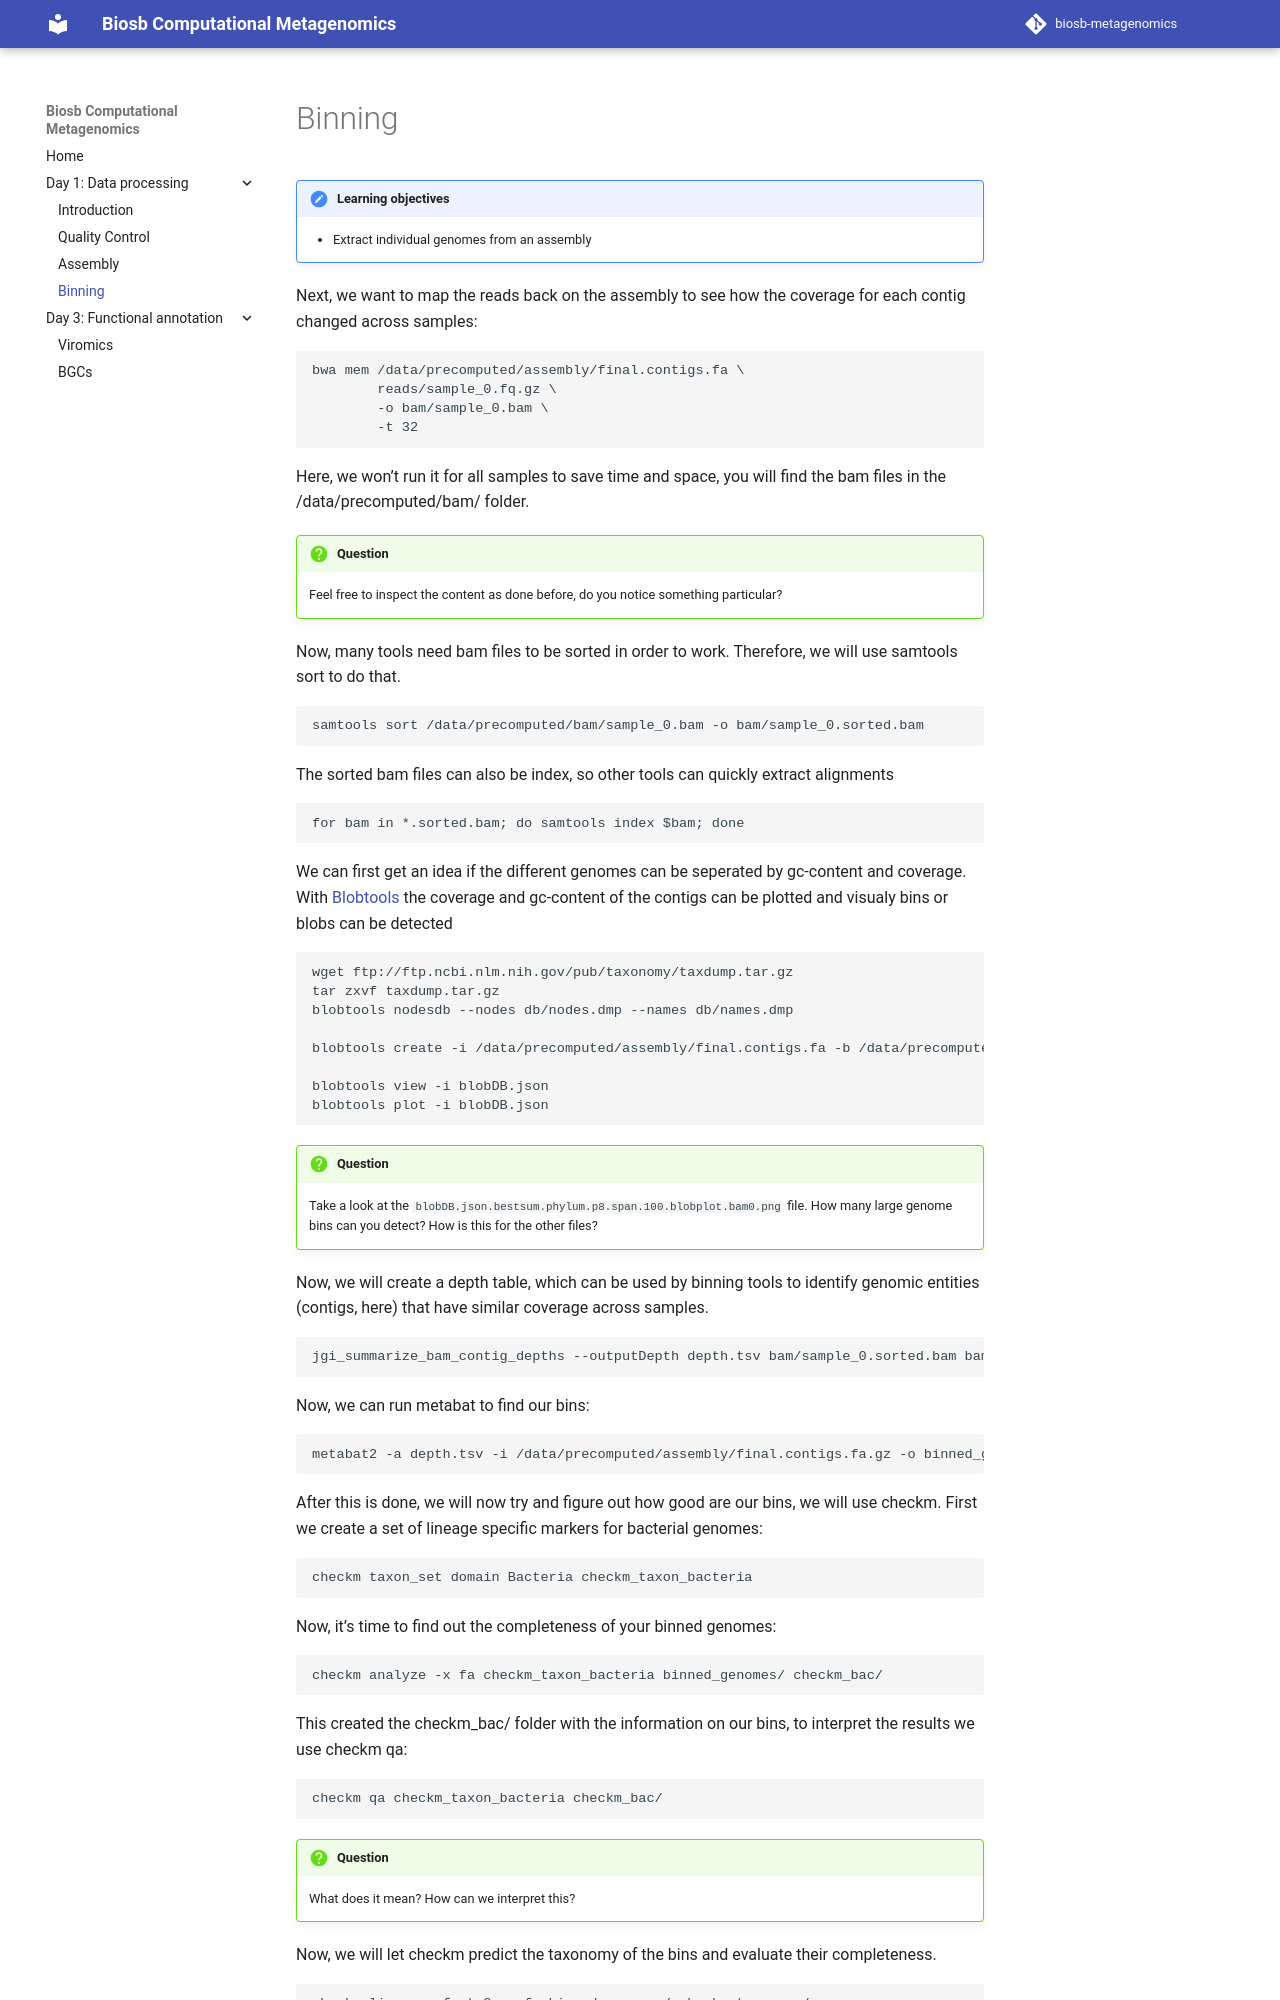

repository: wur-bioinformatics/biosb-metagenomics · page: data-processing/binning/index.html · generator: mkdocs

!!! important "Learning objectives"
    - Extract individual genomes from an assembly

Next, we want to map the reads back on the assembly to see how the coverage for each contig changed across samples:

    bwa mem /data/precomputed/assembly/final.contigs.fa \
            reads/sample_0.fq.gz \
            -o bam/sample_0.bam \
            -t 32

Here, we won’t run it for all samples to save time and space, you will find the bam files in the /data/precomputed/bam/ folder. 

!!! question Exercise

    Feel free to inspect the content as done before, do you notice something particular?

Now, many tools need bam files to be sorted in order to work. Therefore, we will use samtools sort to do that.

    samtools sort /data/precomputed/bam/sample_0.bam -o bam/sample_0.sorted.bam

The sorted bam files can also be index, so other tools can quickly extract alignments

    for bam in *.sorted.bam; do samtools index $bam; done

We can first get an idea if the different genomes can be seperated by gc-content and coverage. With [Blobtools](https://github.com/DRL/blobtools) the coverage and gc-content of the contigs can be plotted and visualy bins or blobs can be detected

    wget ftp://ftp.ncbi.nlm.nih.gov/pub/taxonomy/taxdump.tar.gz
    tar zxvf taxdump.tar.gz
    blobtools nodesdb --nodes db/nodes.dmp --names db/names.dmp

    blobtools create -i /data/precomputed/assembly/final.contigs.fa -b /data/precomputed/bam/sample_0.sorted.bam -b /data/precomputed/bam/sample_1.sorted.bam -b /data/precomputed/bam/sample_2.sorted.bam -b /data/precomputed/bam/sample_3.sorted.bam -b /data/precomputed/bam/sample_4.sorted.bam -b /data/precomputed/bam/sample_5.sorted.bam

    blobtools view -i blobDB.json
    blobtools plot -i blobDB.json

!!! question Excercise
    Take a look at the `blobDB.json.bestsum.phylum.p8.span.100.blobplot.bam0.png` file. How many large genome bins can you detect? How is this for the other files?


Now, we will create a depth table, which can be used by binning tools to identify genomic entities (contigs, here) that have similar coverage across samples.

    jgi_summarize_bam_contig_depths --outputDepth depth.tsv bam/sample_0.sorted.bam bam/sample_1.sorted.bam bam/sample_2.sorted.bam bam/sample_3.sorted.bam bam/sample_4.sorted.bam bam/sample_5.sorted.bam

Now, we can run metabat to find our bins:

    metabat2 -a depth.tsv -i /data/precomputed/assembly/final.contigs.fa.gz -o binned_genomes/bin

After this is done, we will now try and figure out how good are our bins, we will use checkm. First we create a set of lineage specific markers for bacterial genomes:

    checkm taxon_set domain Bacteria checkm_taxon_bacteria

Now, it’s time to find out the completeness of your binned genomes:

    checkm analyze -x fa checkm_taxon_bacteria binned_genomes/ checkm_bac/

This created the checkm_bac/ folder with the information on our bins, to interpret the results we use checkm qa:

    checkm qa checkm_taxon_bacteria checkm_bac/

!!! question Exercise
    What does it mean? How can we interpret this?
